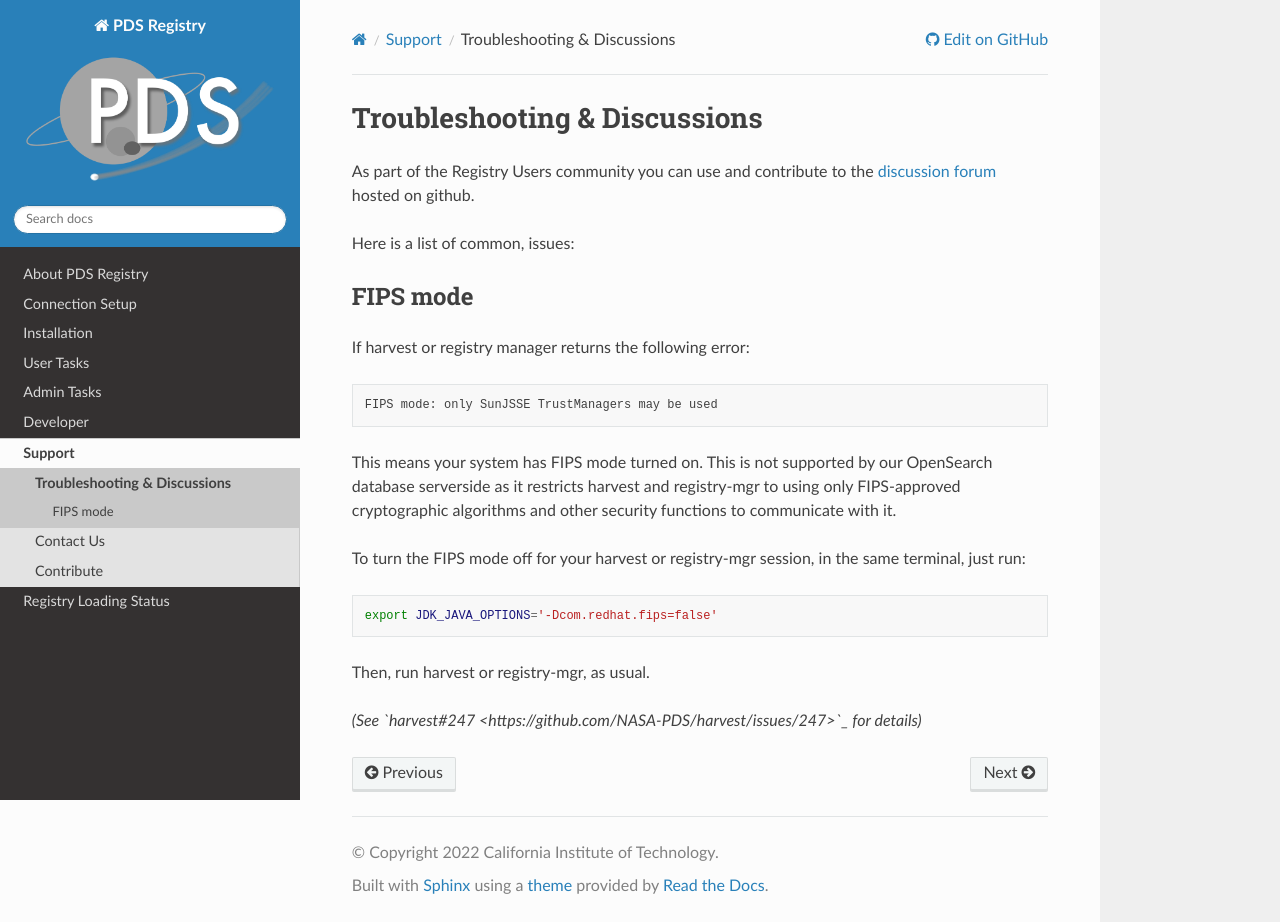

repository: NASA-PDS/registry · page: support/discussions.html · generator: sphinx

Troubleshooting & Discussions
==============================

As part of the Registry Users community you can use and contribute to the `discussion forum <https://github.com/NASA-PDS/registry/discussions>`_ hosted on github.

Here is a list of common, issues:

FIPS mode
**********

If harvest or registry manager returns the following error:

.. code-block:: bash

    FIPS mode: only SunJSSE TrustManagers may be used

This means your system has FIPS mode turned on. This is not supported by our OpenSearch database serverside as it restricts harvest and registry-mgr to using only FIPS-approved cryptographic algorithms and other security functions to communicate with it.

To turn the FIPS mode off for your harvest or registry-mgr session, in the same terminal, just run:

.. code-block:: bash

    export JDK_JAVA_OPTIONS='-Dcom.redhat.fips=false'

Then, run harvest or registry-mgr, as usual.


*(See `harvest#247 <https://github.com/NASA-PDS/harvest/issues/247>`_ for details)*
